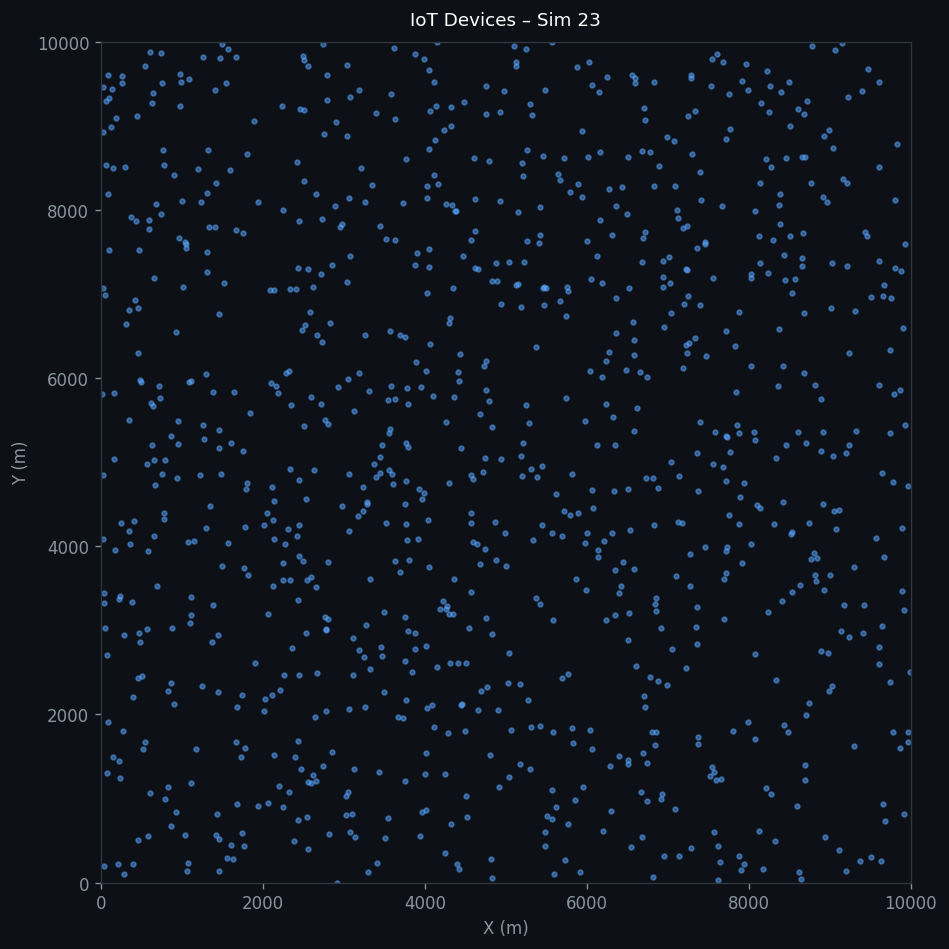

Data behind this chart, as committed beside it:
x, y, z
3791, 5180, 1.2
5671, 8359, 1.2
5956, 1137, 1.2
4499, 1804, 1.2
4570, 4401, 1.2
3117, 2907, 1.2
3133, 544.6, 1.2
2949, 7799, 1.2
5308, 4919, 1.2
3962, 836.3, 1.2
7188, 7781, 1.2
5481, 599.1, 1.2
5821, 1835, 1.2
1677, 2093, 1.2
292.8, 8507, 1.2
2087, 7047, 1.2
225.8, 3375, 1.2
6347, 3714, 1.2
2244, 894.7, 1.2
3983, 9793, 1.2
6195, 616.7, 1.2
19.48, 7070, 1.2
356.7, 4022, 1.2
3768, 8600, 1.2
2164, 5903, 1.2
4048, 9666, 1.2
8660, 7423, 1.2
2557, 398, 1.2
6014, 8627, 1.2
2269, 4029, 1.2
2061, 3195, 1.2
1759, 5134, 1.2
8886, 5750, 1.2
6716, 2093, 1.2
3758, 6483, 1.2
179.9, 9097, 1.2
3525, 7659, 1.2
3060, 8147, 1.2
4233, 8949, 1.2
3941, 551.5, 1.2
5690, 2431, 1.2
5752, 7078, 1.2
6233, 5686, 1.2
2498, 3828, 1.2
1309, 7264, 1.2
2451, 2469, 1.2
9893, 3467, 1.2
9570, 4101, 1.2
7116, 7998, 1.2
7676, 4937, 1.2
869.5, 2377, 1.2
9028, 2343, 1.2
5375, 3384, 1.2
989.4, 9526, 1.2
8126, 609.7, 1.2
5301, 9264, 1.2
6951, 6612, 1.2
3319, 3614, 1.2
9656, 936.2, 1.2
2501, 9184, 1.2
... 940 more rows
